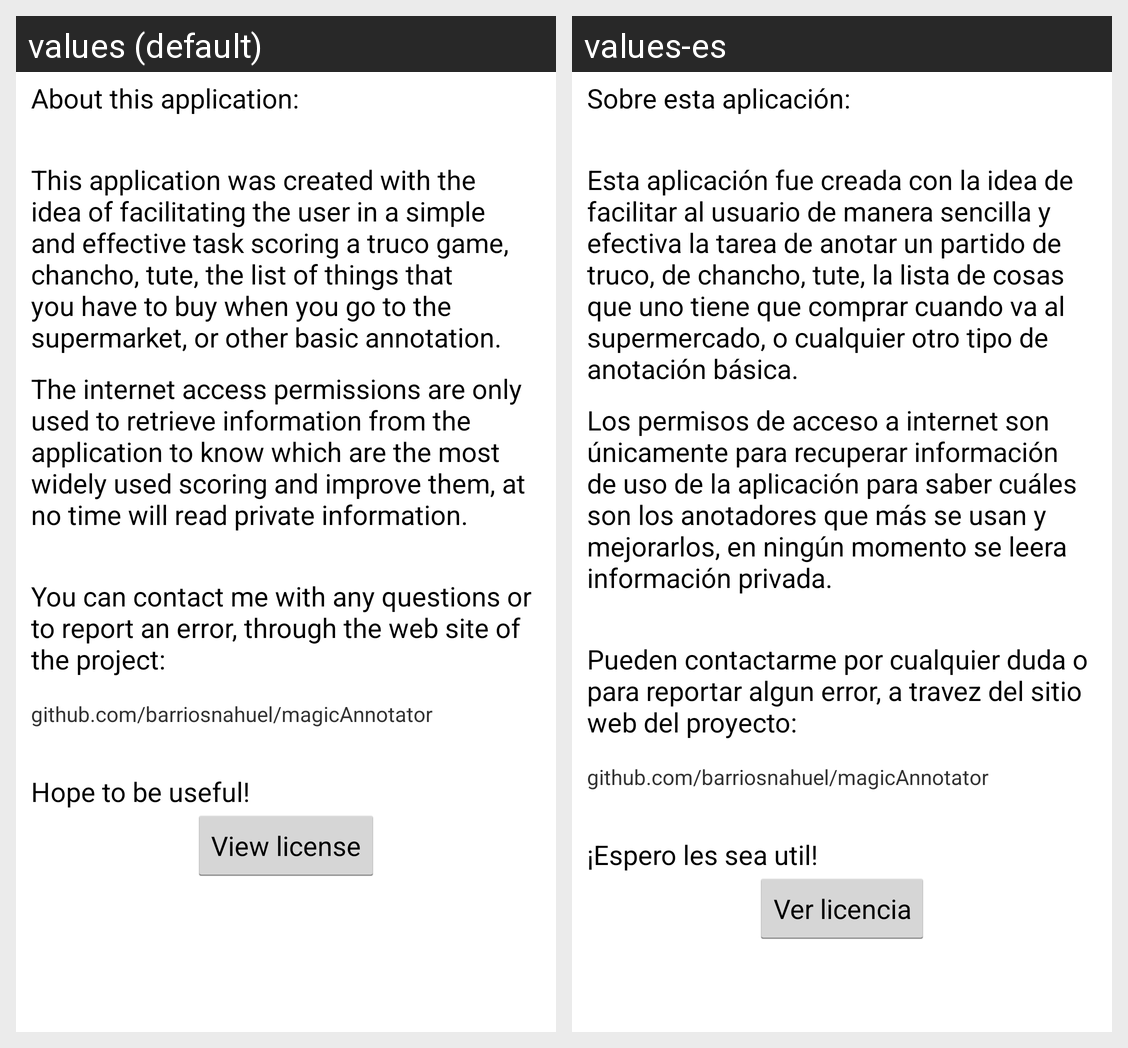

The same Android screen rendered under two of its app's locales, left to right. List the strings drawn on it with the default value and each locale's translation.
Android screen res/layout/about.xml rendered under 2 locales, left to right: values (default), values-es. Device: Nexus 5 (rendered at 1080×1920; each locale shown at half size, 540×960, under a caption strip naming it); theme AppTheme.
Strings drawn on this screen, with the default value and each locale's value (text and hints the layout hard-codes, and strings that could not be matched under every locale, appear in the picture but are not listed):

about_title
  values: About this application:
  values-es: Sobre esta aplicación:

about_introduction
  values: This application was created with the idea of ​​facilitating the user in a simple and effective task scoring a truco game, chancho, tute, the list of things that you have to buy when you go to the supermarket, or other basic annotation.
  values-es: Esta aplicación fue creada con la idea de facilitar al usuario de manera sencilla y efectiva la tarea de anotar un partido de truco, de chancho, tute, la lista de cosas que uno tiene que comprar cuando va al supermercado, o cualquier otro tipo de anotación básica.

about_permissions
  values: The internet access permissions are only used to retrieve information from the application to know which are the most widely used scoring and improve them, at no time will read private information.
  values-es: Los permisos de acceso a internet son únicamente para recuperar información de uso de la aplicación para saber cuáles son los anotadores que más se usan y mejorarlos, en ningún momento se leera información privada.

about_contact
  values: You can contact me with any questions or to report an error, through the web site of the project:
  values-es: Pueden contactarme por cualquier duda o para reportar algun error, a travez del sitio web del proyecto:

about_projectUrl
  values: github.com/barriosnahuel/magicAnnotator
  values-es: github.com/barriosnahuel/magicAnnotator

about_greetings
  values: Hope to be useful!
  values-es: ¡Espero les sea util!

about_viewLicense
  values: View license
  values-es: Ver licencia
